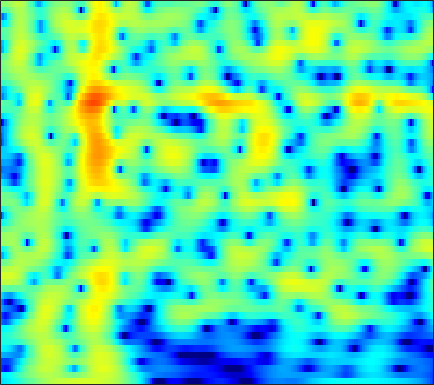

Source data for this figure (header and first rows):
-7.7732, -7.5643, -7.2583, -6.9109, -6.6187, -6.1814, -5.6817, -5.2729, -4.6963, -4.1019, -3.4961, -3.0424, -2.4395, -1.8437, -1.4047, -0.8356, -0.29173, 0.095316, 0.57977, 1.0268, 1.4357, 1.7153, 2.0515, 2.3458
-7.154, -6.974, -6.647, -6.222, -5.843, -5.268, -4.631, -4.126, -3.428, -2.721, -2.021, -1.51, -0.8572, -0.2447, 0.1843, 0.7089, 1.174, 1.481, 1.83, 2.103, 2.298, 2.389, 2.434, 2.392
-15.85, -17.18, -18.37, -17.59, -15.82, -13.06, -10.51, -8.818, -6.833, -5.11, -3.605, -2.601, -1.404, -0.3552, 0.3423, 1.161, 1.854, 2.294, 2.771, 3.123, 3.348, 3.43, 3.422, 3.27
-15.14, -15.41, -15.62, -15.35, -14.71, -13.38, -11.73, -10.44, -8.737, -7.104, -5.569, -4.486, -3.136, -1.896, -1.041, -0.006022, 0.9034, 1.496, 2.163, 2.687, 3.07, 3.266, 3.408, 3.414
-10.22, -10.26, -10.43, -10.71, -10.98, -11.39, -11.79, -11.99, -11.87, -10.98, -9.347, -7.844, -5.772, -3.821, -2.492, -0.9241, 0.4095, 1.258, 2.193, 2.917, 3.442, 3.712, 3.909, 3.924
-6.495, -6.63, -6.939, -7.427, -7.94, -8.879, -10.18, -11.39, -12.97, -13.16, -11.11, -8.946, -6.19, -3.828, -2.324, -0.6282, 0.7531, 1.605, 2.518, 3.2, 3.674, 3.898, 4.021, 3.95
-5.379, -5.2, -5.006, -4.866, -4.791, -4.703, -4.582, -4.445, -4.154, -3.7, -3.078, -2.518, -1.685, -0.8051, -0.153, 0.6645, 1.384, 1.842, 2.332, 2.679, 2.879, 2.927, 2.857, 2.642
-5.346, -5.004, -4.576, -4.162, -3.844, -3.394, -2.895, -2.49, -1.92, -1.328, -0.7165, -0.2514, 0.3686, 0.9666, 1.383, 1.878, 2.282, 2.514, 2.712, 2.773, 2.672, 2.483, 2.084, 1.521
-6.536, -6.455, -6.223, -5.792, -5.331, -4.578, -3.732, -3.066, -2.163, -1.272, -0.4013, 0.2296, 1.028, 1.756, 2.24, 2.79, 3.211, 3.432, 3.584, 3.547, 3.296, 2.96, 2.305, 1.368
-12.49, -13.98, -14.68, -13.35, -11.73, -9.621, -7.831, -6.669, -5.256, -3.915, -2.604, -1.639, -0.4045, 0.7359, 1.511, 2.417, 3.151, 3.574, 3.946, 4.087, 3.997, 3.777, 3.254, 2.449
-14.12, -16.4, -17.97, -16.61, -15.03, -13.37, -12.33, -11.81, -11.13, -10.04, -8.27, -6.625, -4.315, -2.161, -0.7133, 0.9541, 2.304, 3.11, 3.913, 4.419, 4.654, 4.64, 4.336, 3.753
-10.17, -11.27, -12.54, -13.3, -13.71, -14.45, -15.39, -16.37, -18.98, -25.36, -20.44, -14.08, -8.7, -4.986, -2.819, -0.4943, 1.302, 2.367, 3.461, 4.226, 4.674, 4.807, 4.742, 4.431
-11.45, -13.75, -17.78, -22.7, -22.77, -18.78, -15.55, -13.81, -12.19, -10.81, -9.107, -7.632, -5.658, -3.771, -2.421, -0.7853, 0.5954, 1.464, 2.413, 3.135, 3.623, 3.852, 4.029, 4.004
-7.553, -8.605, -10.09, -10.99, -11.11, -10.48, -8.971, -7.888, -6.732, -5.645, -4.563, -3.833, -2.945, -2.059, -1.388, -0.5344, 0.2651, 0.8338, 1.526, 2.119, 2.602, 2.902, 3.175, 3.267
-1.094, -1.28, -1.52, -1.696, -1.768, -1.719, -1.594, -1.564, -1.526, -1.462, -1.511, -1.663, -1.891, -2.023, -2.045, -1.925, -1.532, -1.077, -0.3422, 0.3792, 1.044, 1.451, 1.786, 1.959
2.96, 3.013, 3.054, 3.002, 2.948, 2.816, 2.497, 2.195, 1.694, 0.9186, -0.2087, -1.283, -3.188, -5.914, -8.556, -11.33, -9.518, -7.022, -4.377, -2.601, -1.529, -1.102, -0.8518, -0.7753
3.664, 3.881, 4.065, 4.142, 4.12, 3.958, 3.689, 3.419, 2.843, 1.992, 0.9173, -0.09591, -1.862, -3.98, -5.521, -6.913, -6.594, -5.606, -4.308, -3.448, -3.208, -3.454, -4.185, -5.714
1.958, 2.238, 2.505, 2.758, 2.89, 2.979, 3.036, 2.972, 2.724, 2.396, 1.935, 1.479, 0.8348, 0.2222, -0.2419, -0.7594, -1.095, -1.301, -1.582, -1.967, -2.547, -3.203, -4.498, -6.331
-1.24, -1.079, -0.6054, 0.04592, 0.5771, 1.261, 1.764, 2.006, 2.251, 2.357, 2.292, 2.199, 2.055, 1.83, 1.642, 1.417, 1.15, 0.9082, 0.5336, 0.03524, -0.5824, -1.138, -2.096, -3.008
-9.872, -9.981, -6.872, -3.821, -2.089, -0.3474, 0.7326, 1.286, 1.794, 1.975, 2.018, 2.042, 2.026, 2.029, 2.104, 2.211, 2.265, 2.277, 2.19, 1.944, 1.498, 1.056, 0.3663, -0.5923
-5.923, -6.044, -4.396, -2.222, -0.8632, 0.3562, 1.036, 1.298, 1.158, 0.6041, -0.1455, -0.7506, -1.274, -0.9848, -0.3315, 0.7205, 1.733, 2.346, 2.875, 3.105, 3.005, 2.722, 2.106, 1.112
1.036, 0.9804, 1.216, 1.475, 1.688, 1.771, 1.655, 1.292, 0.276, -1.335, -4.21, -7.848, -19.34, -12.97, -6.658, -2.416, 0.1622, 1.413, 2.481, 3.022, 3.148, 2.963, 2.362, 1.508
0.9992, 1.105, 1.263, 1.371, 1.407, 1.41, 1.266, 0.9717, 0.4803, -0.2667, -1.159, -1.729, -2.221, -1.93, -1.314, -0.2631, 0.7941, 1.421, 2.022, 2.297, 2.261, 2.028, 1.434, 0.5377
-1.76, -1.468, -1.113, -0.6549, -0.3461, 0.02449, 0.252, 0.4088, 0.5182, 0.5214, 0.5633, 0.5569, 0.6565, 0.8523, 1.028, 1.355, 1.639, 1.818, 1.953, 1.943, 1.73, 1.456, 0.9171, 0.08958
-6.797, -5.994, -4.747, -3.445, -2.575, -1.621, -0.8736, -0.3718, 0.09575, 0.4848, 0.8087, 0.9979, 1.277, 1.508, 1.675, 1.897, 2.042, 2.121, 2.128, 2.03, 1.792, 1.522, 1.046, 0.4474
-16.58, -11.75, -7.677, -5.101, -3.72, -2.362, -1.329, -0.7827, -0.255, 0.2045, 0.5048, 0.763, 1.071, 1.38, 1.654, 1.956, 2.238, 2.397, 2.497, 2.447, 2.255, 1.972, 1.462, 0.8479
-6.172, -5.388, -3.938, -2.685, -1.928, -1.166, -0.6668, -0.5213, -0.4031, -0.4976, -0.5908, -0.59, -0.4238, 0.09848, 0.6228, 1.414, 2.197, 2.667, 3.127, 3.321, 3.224, 2.963, 2.317, 1.277
-0.5982, -0.4611, -0.2083, -0.08435, -0.00405, -0.02621, -0.3593, -0.7215, -1.569, -2.971, -4.847, -6.687, -7.96, -6.002, -3.71, -0.8583, 1.26, 2.431, 3.524, 4.145, 4.289, 4.132, 3.498, 2.392
-0.564, -0.5981, -0.8451, -1.108, -1.347, -1.735, -2.29, -2.72, -3.744, -4.973, -6.956, -8.645, -10.1, -7.724, -5.106, -1.935, 0.4176, 1.771, 3.064, 3.852, 4.203, 4.172, 3.801, 3.095
-3.154, -3.511, -4.141, -4.694, -5.216, -5.845, -6.11, -6.28, -6.118, -5.755, -5.243, -4.671, -3.826, -2.539, -1.528, -0.002125, 1.336, 2.249, 3.214, 3.859, 4.21, 4.237, 4.026, 3.466
-7.036, -7.691, -8.585, -10.17, -11.66, -14.01, -15.79, -15.2, -12.08, -9.396, -6.844, -5.338, -3.412, -1.779, -0.6084, 0.7631, 1.968, 2.732, 3.527, 4.103, 4.39, 4.459, 4.288, 3.85
-11.47, -11.36, -12.11, -13.38, -14.82, -17.63, -19.51, -18.91, -14.71, -11.42, -8.317, -6.493, -4.181, -2.301, -0.9691, 0.49, 1.771, 2.534, 3.357, 3.917, 4.224, 4.293, 4.16, 3.828
-13.77, -12.72, -12.53, -12.5, -12.81, -13.29, -13.3, -13.26, -12.1, -10.69, -8.57, -6.973, -4.67, -2.65, -1.215, 0.3824, 1.745, 2.537, 3.407, 3.967, 4.291, 4.341, 4.203, 3.823
-11.06, -10.79, -10.6, -10.89, -11.31, -12.19, -13.96, -15.25, -17.41, -15.72, -11.61, -8.625, -5.263, -2.592, -0.9531, 0.8409, 2.232, 3.063, 3.869, 4.39, 4.636, 4.638, 4.439, 3.936
-8.377, -8.623, -8.614, -8.931, -9.283, -10.11, -11.37, -12.9, -14.13, -13.09, -9.481, -6.745, -3.81, -1.366, 0.02434, 1.586, 2.705, 3.367, 3.927, 4.244, 4.284, 4.202, 3.888, 3.416
-9.037, -8.751, -8.353, -7.661, -7.251, -6.792, -6.232, -5.911, -5.138, -4.102, -2.885, -1.757, -0.4116, 0.8956, 1.679, 2.547, 3.109, 3.332, 3.436, 3.28, 2.961, 2.639, 2.146, 1.693
-16.25, -13.14, -10.26, -7.705, -6.252, -4.592, -3.26, -2.245, -1.193, -0.04698, 0.9301, 1.622, 2.434, 3.042, 3.419, 3.631, 3.617, 3.364, 2.769, 1.809, 0.5808, -0.5098, -1.758, -2.519
-14.37, -12.3, -9.796, -7.28, -5.613, -3.627, -1.993, -0.8237, 0.4422, 1.548, 2.498, 3.04, 3.663, 4.011, 4.136, 4.037, 3.621, 3.102, 1.95, 0.2406, -2.345, -5.264, -12.09, -26.65
-12.42, -11.96, -9.868, -7.87, -6.201, -4.208, -2.451, -1.342, 0.0364, 1.077, 1.999, 2.521, 3.038, 3.367, 3.407, 3.312, 2.907, 2.429, 1.525, 0.3458, -1.119, -2.265, -3.614, -4.251
-28.55, -17.61, -12.06, -8.807, -6.815, -4.762, -3.073, -2.058, -0.7659, 0.195, 1.068, 1.589, 2.082, 2.446, 2.528, 2.524, 2.287, 1.958, 1.423, 0.7838, 0.07884, -0.3685, -0.8226, -1.043
-8.027, -8.019, -6.896, -5.823, -4.903, -3.825, -2.743, -2.077, -1.138, -0.2203, 0.5314, 1.134, 1.744, 2.175, 2.403, 2.427, 2.281, 1.973, 1.44, 0.725, -0.03539, -0.5245, -1.032, -1.138
-2.144, -2.614, -2.764, -2.752, -2.759, -2.688, -2.595, -2.395, -2.042, -1.129, -0.05134, 0.8578, 2.014, 2.838, 3.296, 3.51, 3.315, 2.941, 1.965, 0.5171, -1.31, -2.902, -4.621, -4.843
-1.268, -1.649, -2.333, -2.472, -2.728, -3.372, -4.942, -6.671, -9.237, -7.561, -3.02, -0.5345, 2.1, 3.823, 4.604, 5.208, 5.141, 4.726, 3.594, 1.701, -1.239, -4.688, -11.51, -11.04
-10.3, -12.12, -9.412, -6.798, -5.517, -4.995, -5.407, -6.415, -7.454, -5.946, -2.782, -0.6335, 1.706, 3.375, 4.166, 4.799, 4.962, 4.735, 4.119, 3.131, 1.848, 0.8175, -0.3663, -1.184
-9.208, -9.584, -8.367, -6.439, -5.088, -3.854, -2.963, -2.356, -1.701, -0.8618, 0.2142, 1.003, 1.944, 2.757, 3.219, 3.545, 3.657, 3.582, 3.269, 2.775, 2.126, 1.601, 0.8454, 0.02944
-3.697, -3.701, -3.295, -2.683, -2.179, -1.444, -0.7888, -0.297, 0.3039, 0.8233, 1.307, 1.665, 2.029, 2.271, 2.406, 2.463, 2.378, 2.274, 2.028, 1.691, 1.289, 0.9502, 0.414, -0.1761
-2.006, -1.707, -1.168, -0.6017, -0.2143, 0.319, 0.7861, 1.069, 1.428, 1.674, 1.775, 1.798, 1.754, 1.578, 1.374, 1.098, 0.7748, 0.5245, 0.2522, 0.02344, -0.1572, -0.3014, -0.5075, -0.7704
-1.409, -0.7589, -0.06649, 0.5896, 1.054, 1.561, 1.99, 2.208, 2.363, 2.376, 2.208, 1.918, 1.371, 0.6569, -0.002402, -0.9747, -1.862, -2.409, -2.813, -2.812, -2.559, -2.299, -1.927, -1.64
-1.356, -0.543, 0.3138, 1.163, 1.785, 2.447, 2.974, 3.23, 3.349, 3.253, 2.888, 2.365, 1.335, -0.1037, -1.506, -4.026, -7.19, -9.601, -10.69, -8.592, -6.394, -5.109, -3.863, -3.005
-2.892, -2.113, -0.8805, 0.4287, 1.403, 2.533, 3.383, 3.858, 4.179, 4.161, 3.796, 3.301, 2.238, 0.6665, -0.8822, -3.574, -7.124, -10.22, -11.65, -9.308, -7.106, -6.096, -5.402, -5.105
-10.85, -9.623, -5.519, -2.233, -0.3495, 1.622, 2.996, 3.733, 4.364, 4.573, 4.404, 4.063, 3.36, 2.36, 1.404, 0.02662, -1.342, -2.247, -3.203, -3.81, -4.366, -4.969, -6.274, -8.722
-9.986, -8.997, -5.756, -2.745, -1.001, 0.8758, 2.247, 2.954, 3.599, 3.903, 3.886, 3.651, 3.125, 2.388, 1.753, 0.7895, -0.2205, -0.908, -1.715, -2.473, -3.213, -3.795, -4.707, -5.825
-2.86, -2.756, -2.034, -1.012, -0.1898, 0.8588, 1.773, 2.283, 2.733, 2.932, 2.852, 2.608, 1.998, 1.126, 0.3455, -0.8183, -2.03, -2.867, -3.686, -4.061, -4.017, -3.793, -3.407, -2.928
-2.051, -2.09, -1.778, -1.044, -0.3118, 0.6184, 1.453, 1.988, 2.432, 2.56, 2.361, 2.006, 1.217, 0.03411, -1.192, -3.294, -6.005, -8.4, -11.25, -10.42, -7.534, -5.62, -3.569, -1.973
-6.691, -7.338, -6.307, -4.026, -2.335, -0.4906, 0.8502, 1.597, 2.233, 2.458, 2.304, 1.924, 1.123, -0.08871, -1.268, -3.361, -6.119, -8.749, -11.74, -10.57, -7.254, -5.042, -2.725, -0.9618
-10.62, -13.55, -9.964, -5.597, -3.272, -1.006, 0.5184, 1.259, 1.893, 2.146, 2.041, 1.742, 1.056, 0.1012, -0.7417, -1.909, -3.012, -3.695, -4.188, -4.018, -3.276, -2.475, -1.321, -0.1901
-2.216, -2.362, -2.058, -1.232, -0.5052, 0.4962, 1.343, 1.789, 2.129, 2.172, 1.896, 1.504, 0.6967, -0.3468, -1.273, -2.513, -3.599, -4.098, -4.285, -3.943, -3.2, -2.529, -1.533, -0.5492
0.5369, 0.415, 0.5607, 0.9636, 1.374, 1.956, 2.483, 2.808, 3.001, 2.877, 2.404, 1.78, 0.6091, -1.045, -2.61, -5.328, -8.64, -10.73, -10.45, -7.981, -5.648, -4.244, -2.775, -1.647
